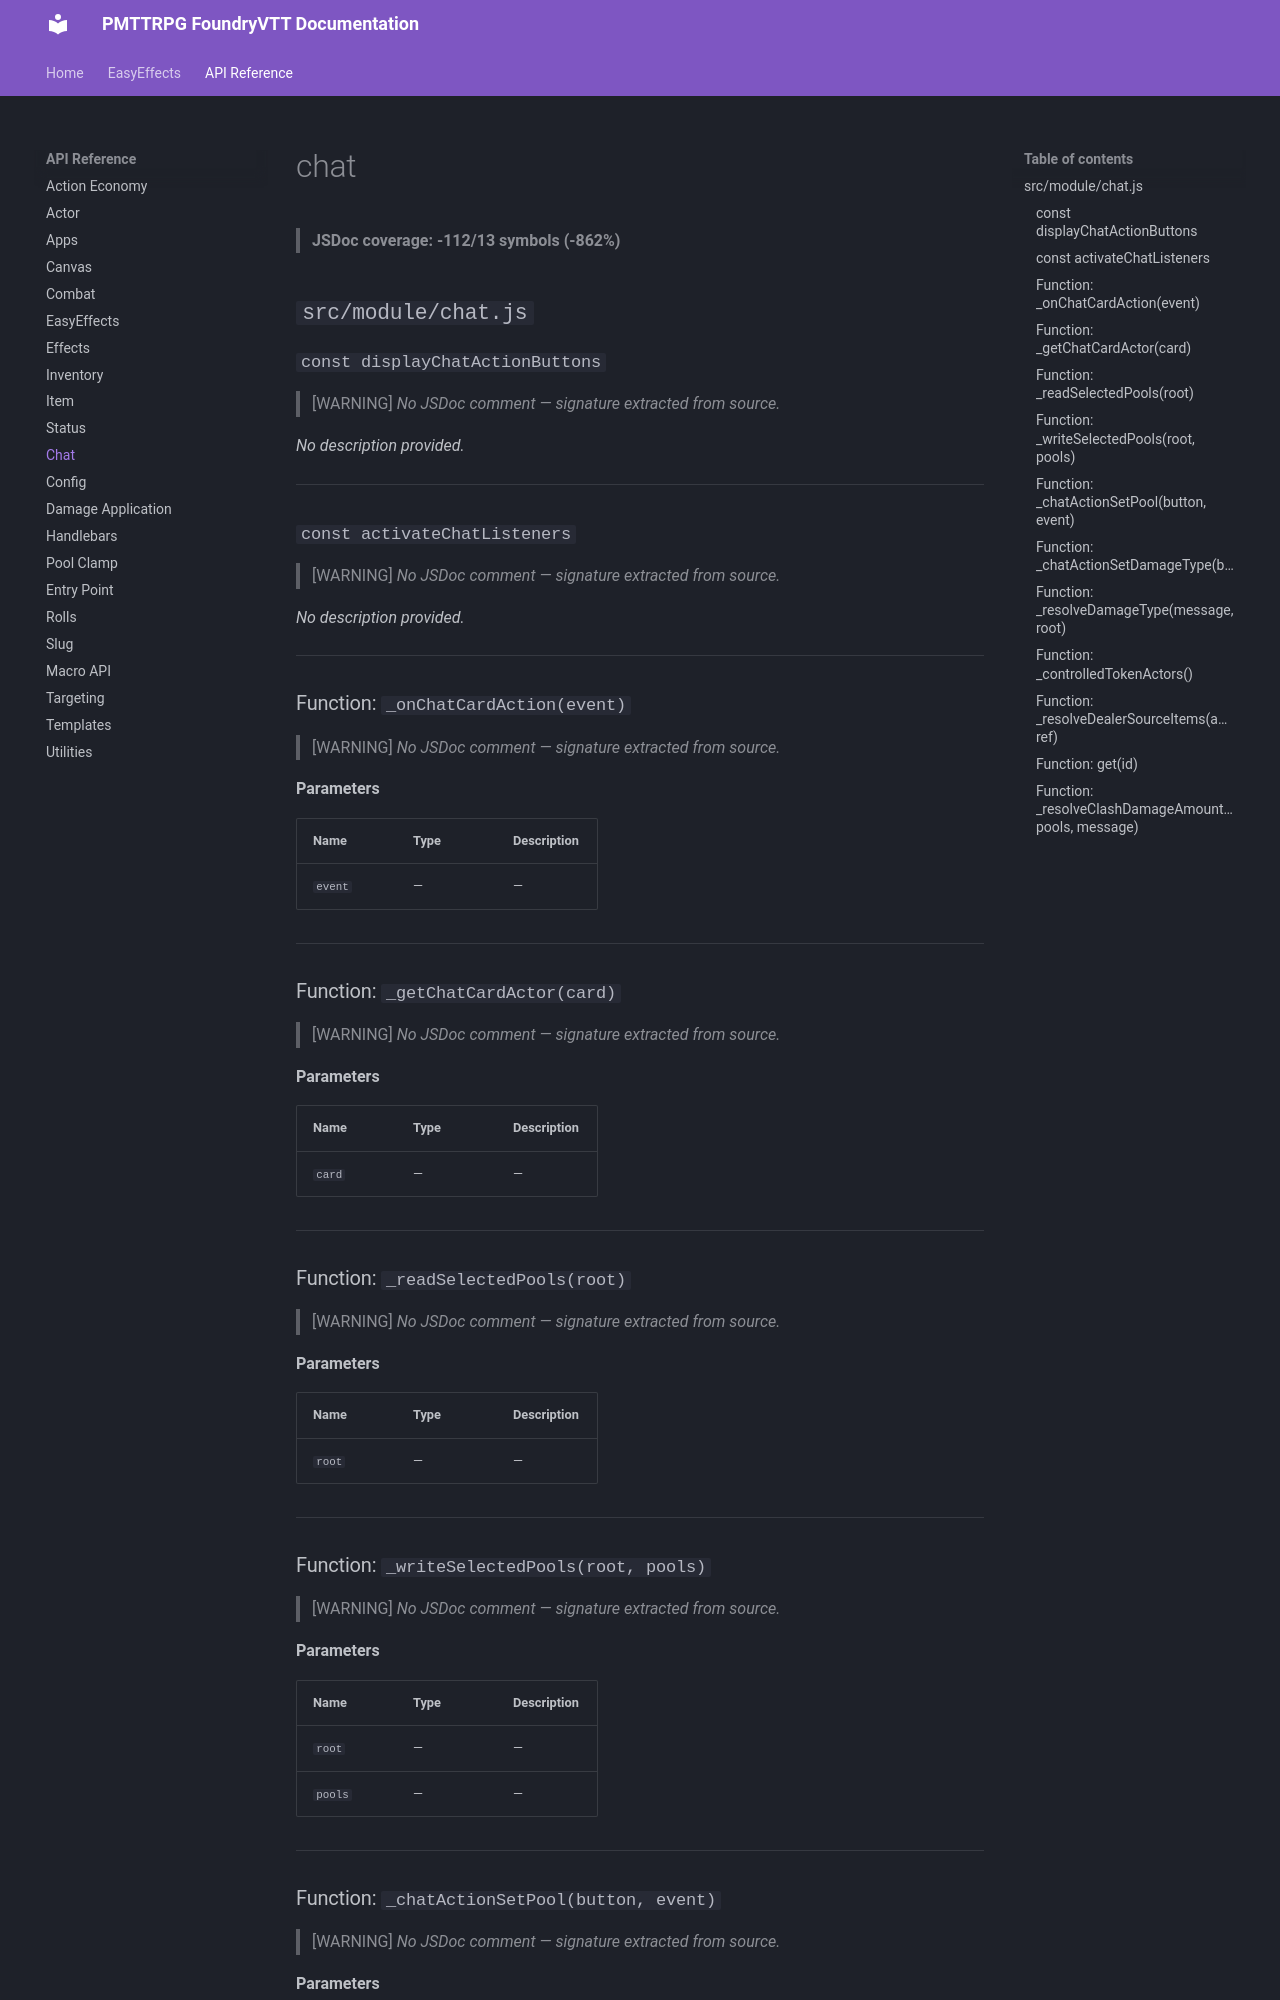

repository: Leetram519/Project-Moon-TTRPG · page: api/chat/index.html · generator: mkdocs

# chat

> **JSDoc coverage: -112/13 symbols (-862%)**

## `src/module/chat.js`

### `const displayChatActionButtons`

> [WARNING] *No JSDoc comment — signature extracted from source.*

*No description provided.*

---

### `const activateChatListeners`

> [WARNING] *No JSDoc comment — signature extracted from source.*

*No description provided.*

---

### Function: `_onChatCardAction(event)`

> [WARNING] *No JSDoc comment — signature extracted from source.*

**Parameters**

| Name | Type | Description |
|------|------|-------------|
| `event` | — | — |

---

### Function: `_getChatCardActor(card)`

> [WARNING] *No JSDoc comment — signature extracted from source.*

**Parameters**

| Name | Type | Description |
|------|------|-------------|
| `card` | — | — |

---

### Function: `_readSelectedPools(root)`

> [WARNING] *No JSDoc comment — signature extracted from source.*

**Parameters**

| Name | Type | Description |
|------|------|-------------|
| `root` | — | — |

---

### Function: `_writeSelectedPools(root, pools)`

> [WARNING] *No JSDoc comment — signature extracted from source.*

**Parameters**

| Name | Type | Description |
|------|------|-------------|
| `root` | — | — |
| `pools` | — | — |

---
